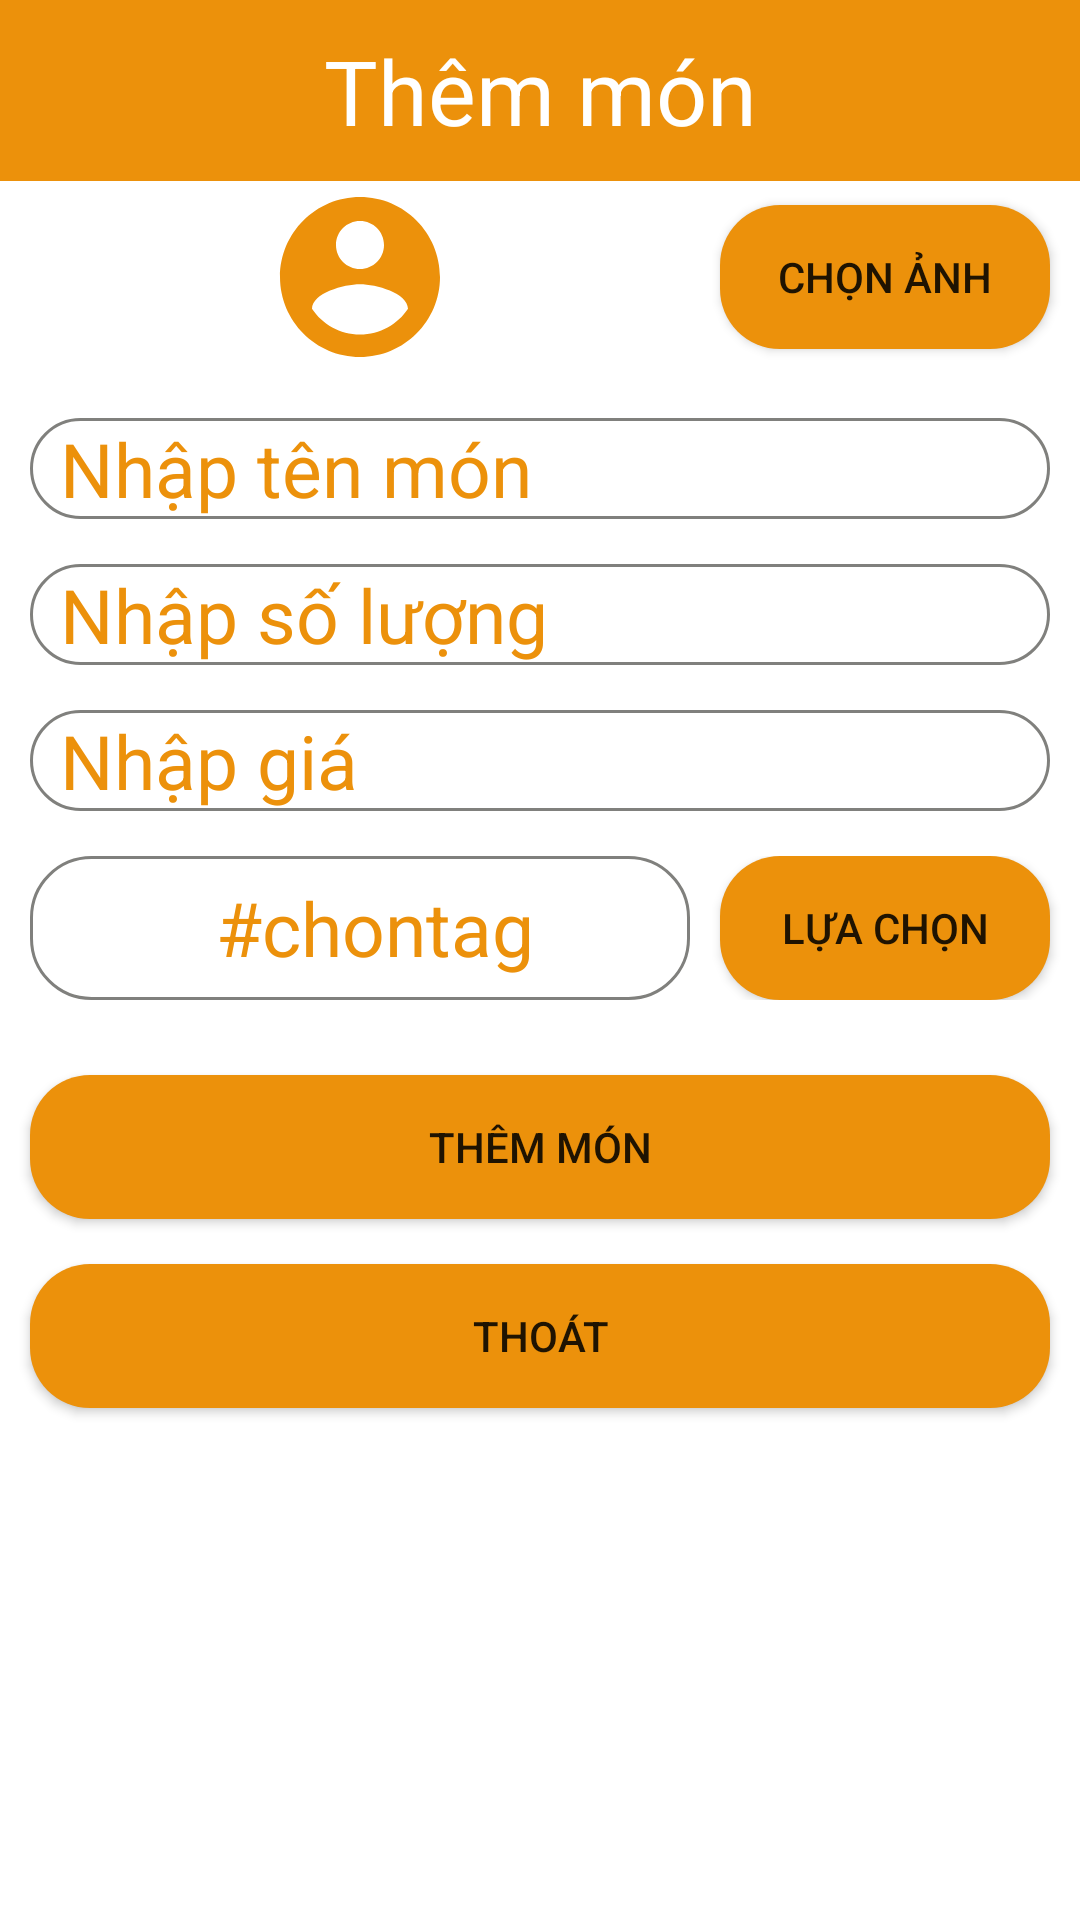

The Android layout XML behind this screen, and the referenced resources:
<!-- AndroidManifest.xml: application theme Theme.QuảnLýQuánLẩuTrùngKhánh -->
<!-- res/layout/layout_dialog_add_food.xml -->
<?xml version="1.0" encoding="utf-8"?>
<LinearLayout xmlns:android="http://schemas.android.com/apk/res/android"
    android:layout_width="match_parent"
    xmlns:app="http://schemas.android.com/apk/res-auto"
    android:orientation="vertical"
    android:layout_height="wrap_content">

    <TextView
        android:layout_width="match_parent"
        android:layout_height="wrap_content"
        android:textColor="@color/white"
        android:paddingTop="10dp"
        android:paddingBottom="10dp"
        android:gravity="center"
        android:textSize="30dp"
        android:text="@string/them_mon"
        android:background="@color/orange"/>

    <LinearLayout
        android:weightSum="9"
        android:orientation="vertical"
        android:layout_width="match_parent"
        android:layout_height="wrap_content">

        <LinearLayout
            android:layout_weight="3"
            android:layout_width="match_parent"
            android:layout_height="0dp"
            android:orientation="horizontal">

            <ImageView
                android:id="@+id/imgAddPicture_food"
                android:layout_weight="1"
                android:layout_gravity="center"
                android:layout_width="match_parent"
                android:layout_height="wrap_content"
                android:src="@drawable/ic_account_avt_64"/>

            <Button
                android:id="@+id/btnChoosePicture_food"
                android:layout_marginRight="10dp"
                android:layout_weight="2"
                android:layout_gravity="center"
                android:layout_width="match_parent"
                android:layout_height="wrap_content"
                android:background="@drawable/custom_button"
                app:backgroundTint="@null"
                android:text="@string/chon_anh"/>
        </LinearLayout>

        <EditText
            android:layout_weight="1"
            android:id="@+id/edtAddName_food"
            android:textSize="25sp"
            android:layout_marginTop="15dp"
            android:layout_marginLeft="10dp"
            android:paddingLeft="10dp"
            android:textColor="@color/orange"
            android:layout_marginRight="10dp"
            android:layout_width="match_parent"
            android:layout_height="0dp"
            android:textColorHint="@color/orange"
            android:background="@drawable/custom_edittext"
            android:hint="@string/nhap_ten_mon"/>

        <EditText
            android:layout_weight="1"
            android:id="@+id/edtAddAmount_food"
            android:textSize="25sp"
            android:layout_marginTop="15dp"
            android:layout_marginLeft="10dp"
            android:paddingLeft="10dp"
            android:textColor="@color/orange"
            android:inputType="number"
            android:layout_marginRight="10dp"
            android:layout_width="match_parent"
            android:layout_height="0dp"
            android:textColorHint="@color/orange"
            android:background="@drawable/custom_edittext"
            android:hint="@string/nhap_so_luong"/>

        <EditText
            android:layout_weight="1"
            android:id="@+id/edtAddPrice_food"
            android:textSize="25sp"
            android:layout_marginTop="15dp"
            android:layout_marginLeft="10dp"
            android:paddingLeft="10dp"
            android:textColor="@color/orange"
            android:inputType="number"
            android:layout_marginRight="10dp"
            android:layout_width="match_parent"
            android:layout_height="0dp"
            android:textColorHint="@color/orange"
            android:background="@drawable/custom_edittext"
            android:hint="@string/nhap_gia"/>

        <LinearLayout
            android:layout_marginTop="15dp"
            android:layout_weight="1"
            android:layout_width="match_parent"
            android:layout_height="0dp"
            android:weightSum="3"
            android:orientation="horizontal">

            <TextView
                android:layout_weight="2"
                android:id="@+id/tvAddTag_food"
                android:textSize="25sp"
                android:layout_marginLeft="10dp"
                android:paddingLeft="10dp"
                android:gravity="center"
                android:text="@string/chon_tag"
                android:textColor="@color/orange"
                android:layout_marginRight="10dp"
                android:background="@drawable/custom_edittext"
                android:layout_width="0dp"
                android:layout_height="match_parent"/>

            <Button
                android:id="@+id/btnAddChooseTag_food"
                android:layout_marginRight="10dp"
                android:layout_weight="1"
                android:layout_gravity="center"
                android:layout_width="0dp"
                android:layout_height="match_parent"
                android:background="@drawable/custom_button"
                app:backgroundTint="@null"
                android:text="@string/lua_chon"/>
        </LinearLayout>

        <Button
            android:id="@+id/btnAdd_food"
            android:layout_width="match_parent"
            android:layout_height="0dp"
            android:layout_marginLeft="10dp"
            android:layout_marginTop="25dp"
            android:layout_marginRight="10dp"
            android:layout_weight="1"
            android:background="@drawable/custom_button"
            app:backgroundTint="@null"
            android:text="@string/them_mon" />

        <Button
            android:id="@+id/btnQuitDiaLogAdd_food"
            android:layout_width="match_parent"
            android:layout_height="0dp"
            android:layout_marginLeft="10dp"
            android:layout_marginTop="15dp"
            android:layout_marginRight="10dp"
            android:layout_marginBottom="30dp"
            android:layout_weight="1"
            android:background="@drawable/custom_button"
            app:backgroundTint="@null"
            android:text="@string/thoat" />
    </LinearLayout>

</LinearLayout>
<!-- resources referenced by this layout -->
<resources>
  <color name="orange">#EC910B</color>
  <color name="white">#FFFFFFFF</color>
  <!-- drawable custom_button (drawable) -->
  <?xml version="1.0" encoding="UTF-8"?>
  <shape xmlns:android="http://schemas.android.com/apk/res/android">
      <corners android:radius="20dp" />
      <solid android:color="@color/orange" />
  </shape>
  <!-- drawable custom_edittext (drawable) -->
  <?xml version="1.0" encoding="utf-8"?>
  <shape xmlns:android="http://schemas.android.com/apk/res/android">
      <stroke
          android:color="@color/white"/>
      <corners
          android:radius="20dp"/>
  
      <stroke
          android:color="@color/grey"
          android:width="1dp"/>
  
  </shape>
  <!-- drawable ic_account_avt_64 (drawable) -->
  <vector android:height="64dp" android:tint="#EC910B"
      android:viewportHeight="24" android:viewportWidth="24"
      android:width="64dp" xmlns:android="http://schemas.android.com/apk/res/android">
      <path android:fillColor="@android:color/white" android:pathData="M12,2C6.48,2 2,6.48 2,12s4.48,10 10,10 10,-4.48 10,-10S17.52,2 12,2zM12,5c1.66,0 3,1.34 3,3s-1.34,3 -3,3 -3,-1.34 -3,-3 1.34,-3 3,-3zM12,19.2c-2.5,0 -4.71,-1.28 -6,-3.22 0.03,-1.99 4,-3.08 6,-3.08 1.99,0 5.97,1.09 6,3.08 -1.29,1.94 -3.5,3.22 -6,3.22z"/>
  </vector>
  <string name="chon_anh">Chọn ảnh</string>
  <string name="chon_tag">#chontag</string>
  <string name="lua_chon">Lựa chọn</string>
  <string name="nhap_gia">Nhập giá</string>
  <string name="nhap_so_luong">Nhập số lượng</string>
  <string name="nhap_ten_mon">Nhập tên món</string>
  <string name="them_mon">Thêm món</string>
  <string name="thoat">Thoát</string>
  <style name="Theme.QuảnLýQuánLẩuTrùngKhánh" parent="Theme.MaterialComponents.DayNight.NoActionBar">
          
          <item name="colorPrimary">@color/purple_500</item>
          <item name="colorPrimaryVariant">@color/purple_700</item>
          <item name="colorOnPrimary">@color/white</item>
          
          <item name="colorSecondary">@color/teal_200</item>
          <item name="colorSecondaryVariant">@color/teal_700</item>
          <item name="colorOnSecondary">@color/black</item>
          
          <item name="android:statusBarColor" tools:targetApi="l">?attr/colorPrimaryVariant</item>
          
      </style>
  <color name="grey">#80807D</color>
  <color name="purple_500">#FF6200EE</color>
  <color name="purple_700">#FF3700B3</color>
  <color name="teal_200">#FF03DAC5</color>
  <color name="teal_700">#FF018786</color>
  <color name="black">#FF000000</color>
</resources>
